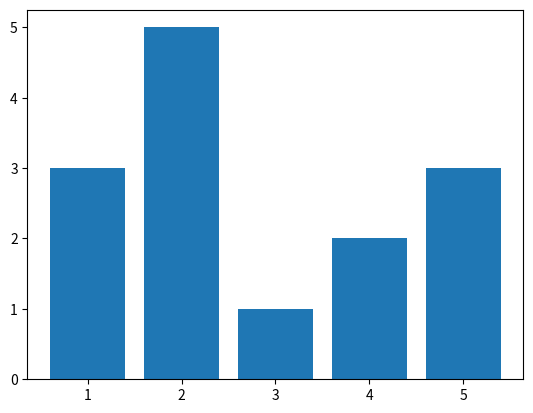
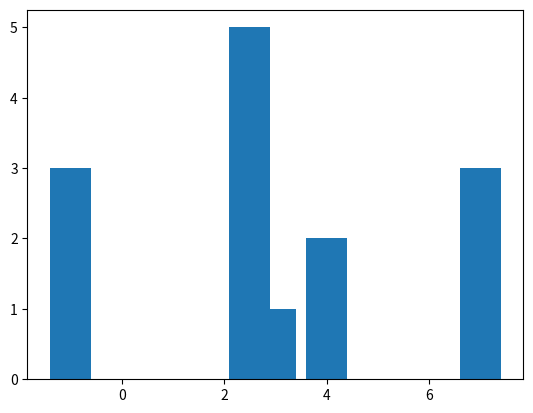
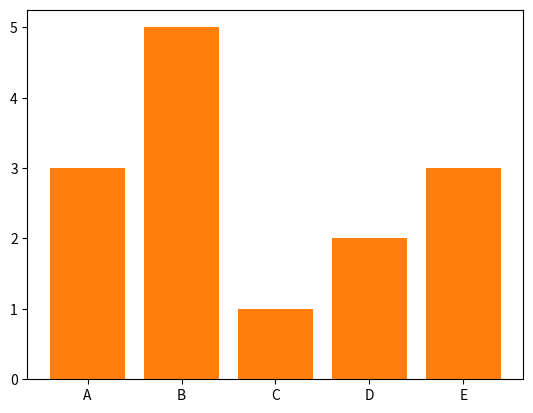
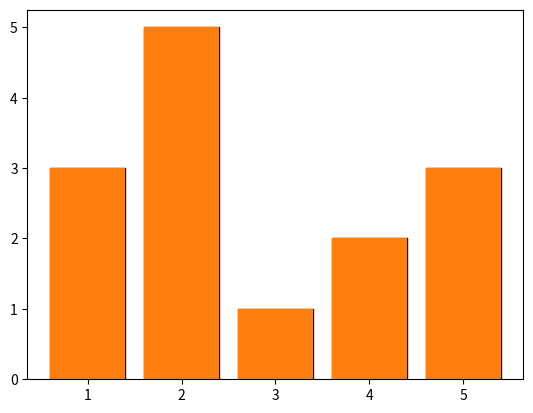
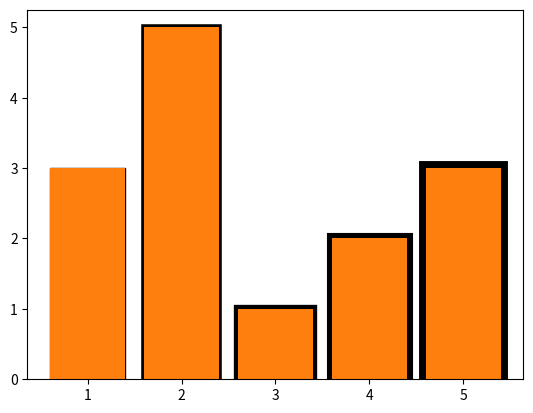
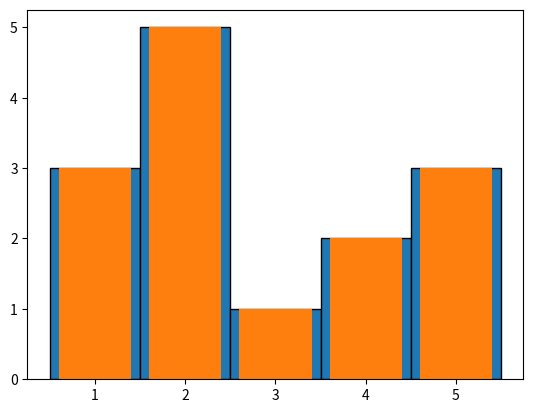
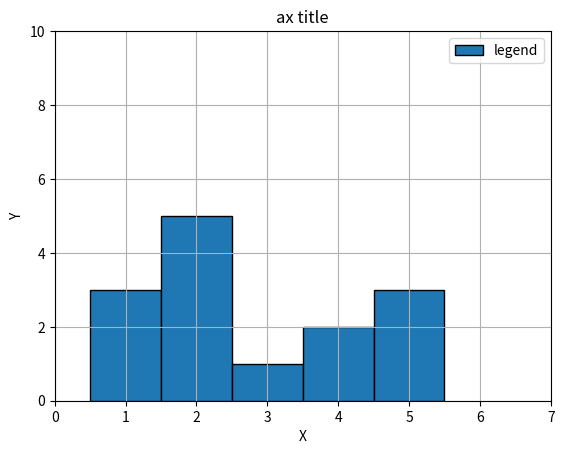
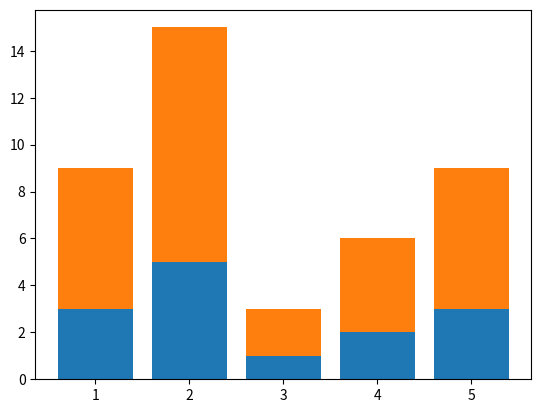
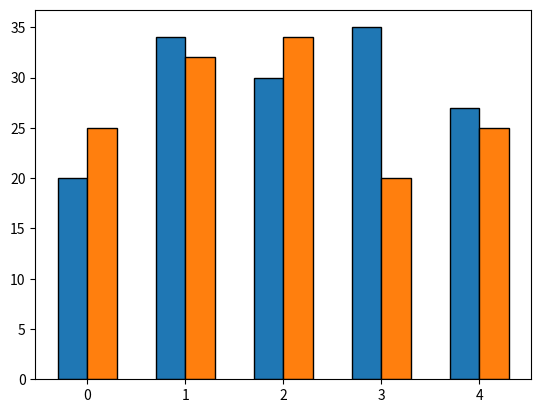
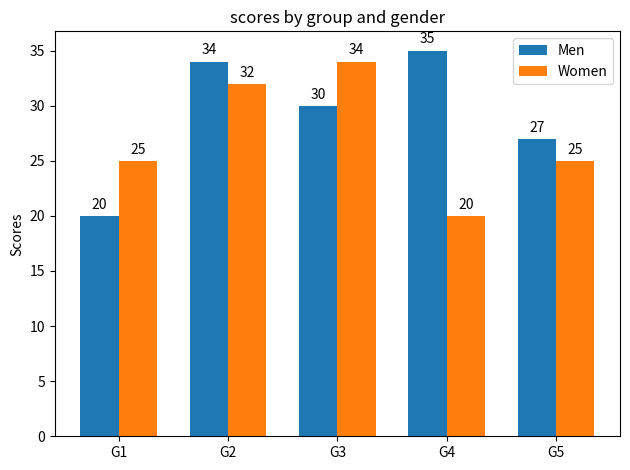

Recreate these plots in Python, in order.
#!/usr/bin/python
# -*- coding: UTF-8 -*-


print("--- Python学習講座 ---")
print("--- Python応用編 ---")
print("--- matplotlib 棒グラフ ---")


print("--- 棒グラフの基本 ---")


"""
簡単なサンプル

まずは最低限、簡単なサンプルからです。
"""

import matplotlib.pyplot as plt

# 対象データ
left = [1, 2, 3, 4, 5]    # 横軸(棒の左端の位置)
height = [3, 5, 1, 2, 3]    # 値

# figureを生成する
fig = plt.figure()

# axをfigureに設定する
ax = fig.add_subplot(1, 1, 1)

# axesに棒グラフを設定する
ax.bar(left, height)

# 表示する
plt.show()

"""
leftで横軸、heightで値を設定します。
leftはマイナスや、小数の指定が可能です。
また、幅のデフォルトは0.8となります。
上記リストをleft = [-1, 2.5, 3, 4, 7]と指定した場合、
以下のようになります。
left = [-1, 2.5, 3, 4, 7]の場合
"""

import matplotlib.pyplot as plt

# 対象データ
left = [-1, 2.5, 3, 4, 7]    # 横軸(棒の左端の位置)
height = [3, 5, 1, 2, 3]    # 値

# figureを生成する
fig = plt.figure()

# axをfigureに設定する
ax = fig.add_subplot(1, 1, 1)

# axesに棒グラフを設定する
ax.bar(left, height)

# 表示する
plt.show()

"""
オプション

最低限の表示ができたところで、オプションについて確認してみましょう。
ax.barの引数は以下の通りです。


引数 	  必須 	  意味 	        指定する値
left 	   ○ 	  横座標 	    数値シーケンス
height 	   ○ 	  縦座標 	    数値シーケンス
width 		      棒の幅 	    数値。デフォルトは0.8
bottom 		    棒の下側の位置 	#RGB
color 		      棒の色 	    #RGB
edgecolor 		棒の枠線の色 	    数値
linewidth 		棒の枠線の太さ 	数値
tick_label 		横軸のラベル 	    文字列シーケンス
xerr 		    横軸のエラーバー 	数値シーケンス
yerr 		    縦軸のエラーバー 	数値シーケンス
ecolor 		    エラーバーの色 	    #RGB
align 		    棒の位置 	        ‘edge’ 、‘center’ のどちらかを指定。
                                デフォルトは’edge’
log 		    対数目盛り 	    TrueかFalseのどちらかを指定。
                                デフォルトはFalse

それでは、上記オプションを踏まえて色んな棒グラフを作成してみましょう。


横軸ラベルを挿入する

tick_labelを指定すると横軸にラベルを打てます。
横軸が性別、血液型、都道府県といった質的データの場合に利用できます。
"""

import matplotlib.pyplot as plt

# 対象データ
left = [1, 2, 3, 4, 5]    # 横軸(棒の左端の位置)
height = [3, 5, 1, 2, 3]    # 値

# figureを生成する
fig = plt.figure()

# axをfigureに設定する
ax = fig.add_subplot(1, 1, 1)

labels = ['A', 'B', 'C', 'D', 'E']
ax.bar(left, height, tick_label=labels)

# axesに棒グラフを設定する
ax.bar(left, height)

# 表示する
plt.show()


"""
枠線を設定する

バージョンによって挙動が異なるのですが、
この記事の作成で使用している2.2.X系では枠線が表示されません。
枠線を表示するにはedgecolorとlinewidthを設定します。
"""

import matplotlib.pyplot as plt

# 対象データ
left = [1, 2, 3, 4, 5]    # 横軸(棒の左端の位置)
height = [3, 5, 1, 2, 3]    # 値

# figureを生成する
fig = plt.figure()

# axをfigureに設定する
ax = fig.add_subplot(1, 1, 1)

ax.bar(left, height, linewidth=1, edgecolor='#000000')

# axesに棒グラフを設定する
ax.bar(left, height)

# 表示する
plt.show()

"""
linewidthは上のサンプルのように数値を指定する以外に
配列で棒ごとのエッジを設定することも可能です。
"""

import matplotlib.pyplot as plt

# 対象データ
left = [1, 2, 3, 4, 5]    # 横軸(棒の左端の位置)
height = [3, 5, 1, 2, 3]    # 値

# figureを生成する
fig = plt.figure()

# axをfigureに設定する
ax = fig.add_subplot(1, 1, 1)

ax.bar(left, height, linewidth=[1, 4, 6, 8, 10], edgecolor='#000000')

# axesに棒グラフを設定する
ax.bar(left, height)

# 表示する
plt.show()

"""
強調したい系列に対して有効な表現手段の1つとして知っておくと役に立つと思います。


棒の間隔を調整する

widthを指定すると棒の間隔を調整することができます。
デフォルト値は0.8となっています。
例えば棒と棒の間隔を開けたくない場合、
leftの間隔と棒の幅を同じにすると隙間がなくなります。
上のサンプルのleftの間隔は1となっているので、widthに1を指定してみます。
"""

import matplotlib.pyplot as plt

# 対象データ
left = [1, 2, 3, 4, 5]    # 横軸(棒の左端の位置)
height = [3, 5, 1, 2, 3]    # 値

# figureを生成する
fig = plt.figure()

# axをfigureに設定する
ax = fig.add_subplot(1, 1, 1)

ax.bar(left, height, width=1, linewidth=1, edgecolor='#000000')

# axesに棒グラフを設定する
ax.bar(left, height)

# 表示する
plt.show()


"""
凡例、タイトル、最大/最小を指定等

基本的にはaxesのカスタマイズ グラフの汎用要素で説明したとおりですが、
よくサイト内を検索されるため凡例、ラベルなどの各種グラフ要素を挿入した
サンプルを掲載します。詳しくはリンク先を参照してください。
"""

import matplotlib.pyplot as plt
import numpy as np



# figureを生成する
fig = plt.figure()

# axをfigureに設定する
ax = fig.add_subplot(1, 1, 1)

# 対象データ
left = [1, 2, 3, 4, 5]    # 横軸(棒の左端の位置)
height = [3, 5, 1, 2, 3]    # 値
# 横軸のラベル
labels = ['A', 'B', 'C', 'D', 'E']

# axesに棒グラフを設定する
ax.bar(left, height, width=1, linewidth=1, edgecolor='#000000')
# 凡例要素を表示
ax.grid(True)    # grid表示ON
ax.set_xlim(left=0, right=7)    # x範囲
ax.set_ylim(bottom=0, top=10)    # y範囲
ax.set_xlabel('X')    # x軸ラベル
ax.set_ylabel('Y')    # y軸ラベル
ax.set_title('ax title')    # グラフタイトル
ax.legend(['legend'])    # 凡例を表示

plt.show()


print("--- 複数系列の棒グラフ ---")


"""
積み上げ棒グラフ

積み上げ棒グラフで複数の系列を表示する場合は簡単で、
2番目以降の系列に対し、bottomオプションで１番目の系列の値分、底上げします。
"""

import matplotlib.pyplot as plt


# 対象データ
left = [1, 2, 3, 4, 5]    # 横軸(棒の左端の位置)
height1 = [3, 5, 1, 2, 3]
height2 = [6, 10, 2, 4, 6]

# figureを生成する
fig = plt.figure()

# axをfigureに設定する
ax = fig.add_subplot(1, 1, 1)

# axesに棒グラフを設定する
ax.bar(left, height1)
ax.bar(left, height2, bottom=height1)

# 表示する
plt.show()


"""
複数系列を並べる

複数の系列を横に並べて描画する場合は少し工夫が必要になります。
2系列目以降はleftに棒の幅分ずらした値を指定する必要があります。
要素毎の計算が必要であるためnumpy.ndarrayを使用することをおすすめします。
"""

import matplotlib.pyplot as plt
import numpy as np

left = np.arange(5)
height1 = [20, 34, 30, 35, 27]
height2 = [25, 32, 34, 20, 25]

width = 0.3

fig, ax = plt.subplots()
ax.bar(left - width / 2, height1, width=width, linewidth=1, edgecolor='#000000')
ax.bar(left + width / 2, height2, width=width, linewidth=1, edgecolor='#000000')

plt.show()

"""
さらにラベルを打つ場合も位置の考慮が必要なのですが、
公式ドキュメントで非常にわかりやすいサンプルがあったため紹介します。

Grouped bar chart with labels

リンク先のコードを実行すると以下のように
複数系列の棒グラフにラベルをつけることが可能です。
"""

import matplotlib
import matplotlib.pyplot as plt
import numpy as np

labels = ['G1', 'G2', 'G3', 'G4', 'G5']
men_means = [20, 34, 30, 35, 27]
women_means = [25, 32, 34, 20, 25]

x = np.arange(len(labels))    # the label locations
width = 0.35    # the width of the bars

fig, ax = plt.subplots()
rects1 = ax.bar(x - width / 2, men_means, width, label='Men')
rects2 = ax.bar(x + width / 2, women_means, width, label='Women')

# Add same text for labels, title and custom x-axis tick labels, etc.
ax.set_ylabel('Scores')
ax.set_title('scores by group and gender')
ax.set_xticks(x)
ax.set_xticklabels(labels)
ax.legend()

def autolabel(rects):
    """Attach a text label abave  each bar in *rects*, displaying its height."""
    for rect in rects:
        height = rect.get_height()
        ax.annotate('{}'.format(height),
                    xy=(rect.get_x() + rect.get_width() / 2, height),
                    xytext=(0, 3),     # 3 points vertical offset
                    textcoords='offset points',
                    ha='center', va='bottom')

autolabel(rects1)
autolabel(rects2)

fig.tight_layout()

plt.show()







